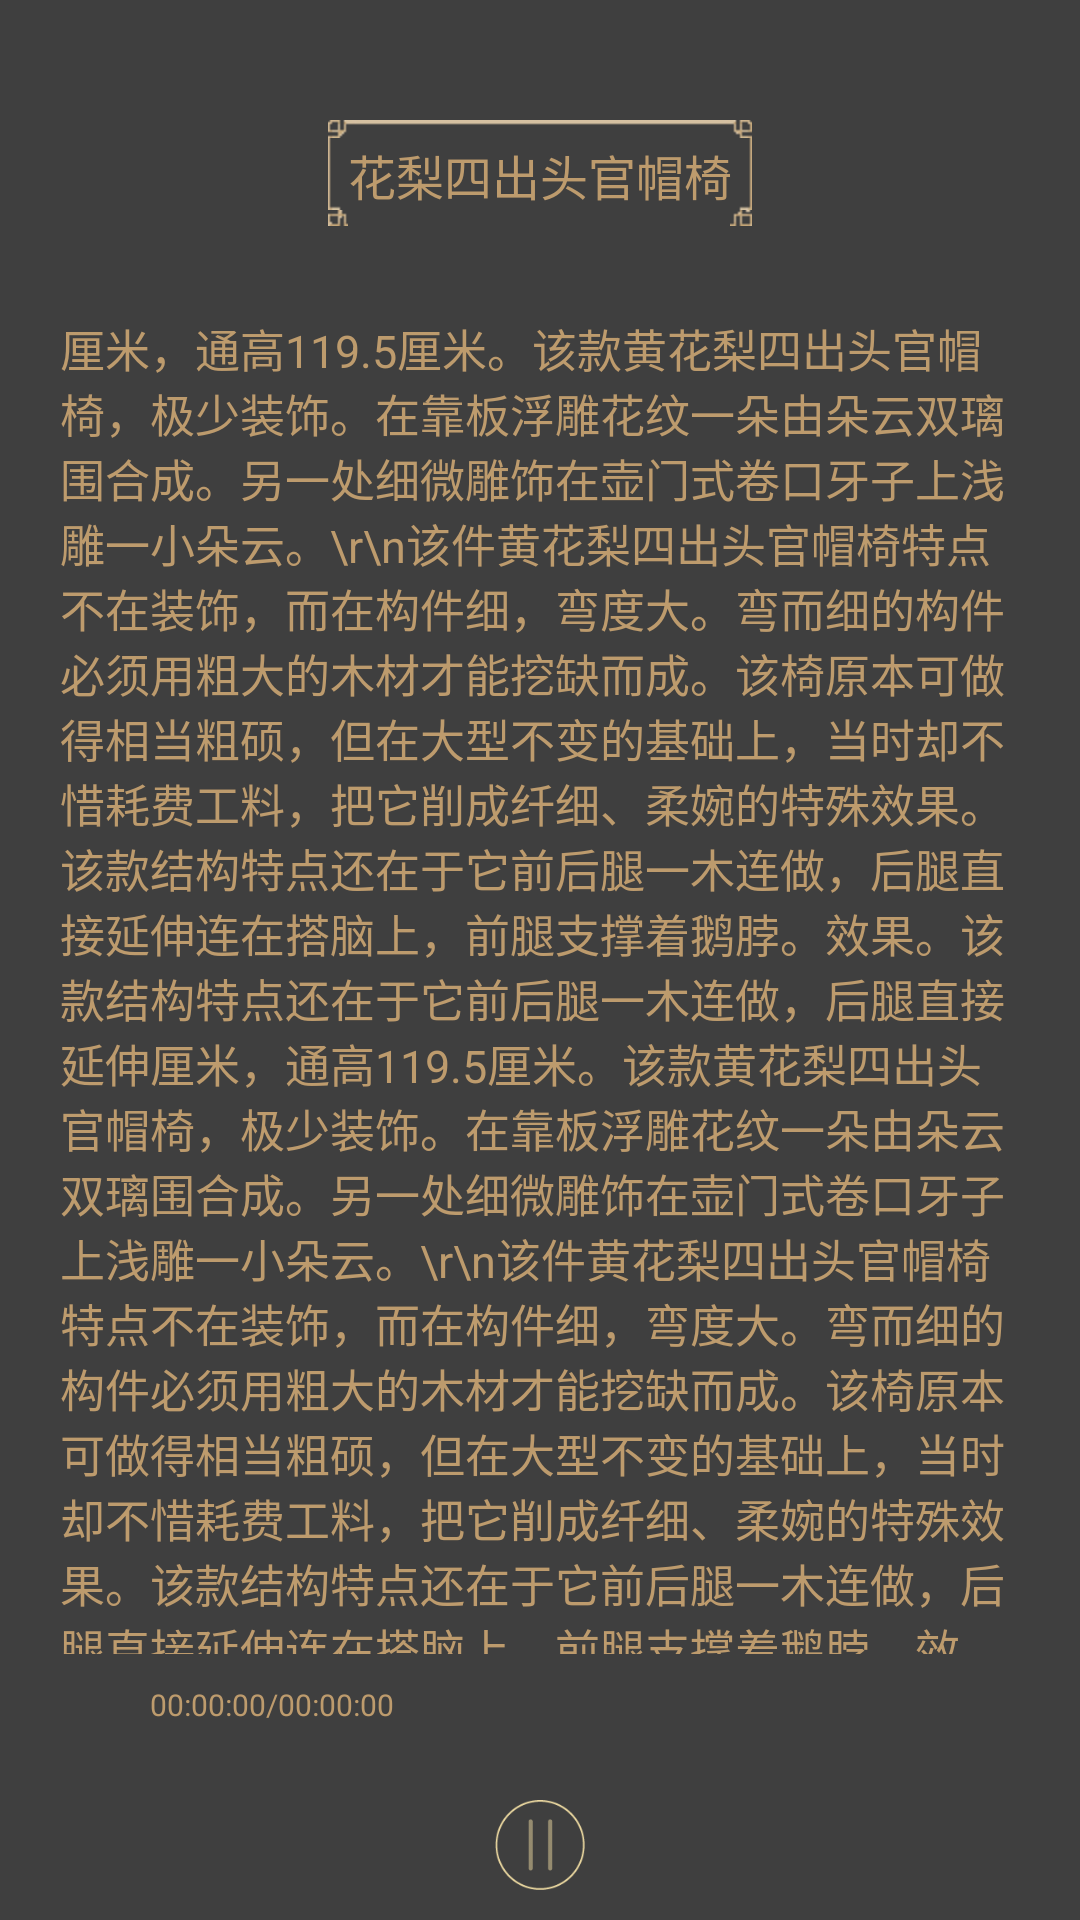

Here is an Android app screen rendered from its layout file. Give the layout XML and the strings, colors and styles it references.
<!-- AndroidManifest.xml: application theme AppTheme -->
<!-- res/layout/activity_jie_shuo.xml -->
<?xml version="1.0" encoding="utf-8"?>
<RelativeLayout  xmlns:android="http://schemas.android.com/apk/res/android"
    android:id="@+id/main_container"
    android:layout_width="match_parent"
    android:layout_height="match_parent">
    <View
        android:layout_width="match_parent"
        android:layout_height="match_parent"
        android:background="#c0000000"
        />
    
    <LinearLayout
        android:layout_width="match_parent"
        android:layout_height="match_parent"
        android:gravity="center_horizontal"
        android:paddingTop="40dip"
        android:orientation="vertical" >

        <RelativeLayout
            android:layout_width="match_parent"
            android:layout_height="wrap_content">
            <LinearLayout android:layout_width="match_parent"
                android:layout_height="wrap_content"
                android:orientation="vertical"
                android:gravity="center_horizontal">
                <LinearLayout
                    android:layout_width="wrap_content"
                    android:layout_height="wrap_content"
                    android:orientation="vertical"
                    android:gravity="center"
                    android:background="@drawable/m_icon_11">
                    <TextView
                        android:id="@+id/txtTitle"
                        android:layout_width="wrap_content"
                        android:layout_height="wrap_content"
                        android:textColor="#bd9b6d"
                        android:textSize="16sp"
                        android:text="花梨四出头官帽椅"/>
                </LinearLayout>
            </LinearLayout>

            
                
                
                
                
                
                
                
        </RelativeLayout>

        <ScrollView
            android:id="@+id/scrollView"
            android:scrollbars="none"
            android:layout_marginTop="30dip"
            android:layout_width="match_parent"
            android:layout_height="match_parent"
            android:layout_weight="1">
            <LinearLayout
                android:paddingLeft="20dip"
                android:paddingRight="20dip"
                android:layout_width="match_parent"
                android:layout_height="match_parent"
                android:orientation="vertical">
                <TextView
                    android:id="@+id/jieshou_content"
                    android:layout_width="match_parent"
                    android:layout_height="match_parent"
                    android:textColor="#bd9b6d"
                    android:textSize="15sp"
                    android:text="厘米，通高119.5厘米。该款黄花梨四出头官帽椅，极少装饰。在靠板浮雕花纹一朵由朵云双璃围合成。另一处细微雕饰在壶门式卷口牙子上浅雕一小朵云。\r\n该件黄花梨四出头官帽椅特点不在装饰，而在构件细，弯度大。弯而细的构件必须用粗大的木材才能挖缺而成。该椅原本可做得相当粗硕，但在大型不变的基础上，当时却不惜耗费工料，把它削成纤细、柔婉的特殊效果。该款结构特点还在于它前后腿一木连做，后腿直接延伸连在搭脑上，前腿支撑着鹅脖。效果。该款结构特点还在于它前后腿一木连做，后腿直接延伸厘米，通高119.5厘米。该款黄花梨四出头官帽椅，极少装饰。在靠板浮雕花纹一朵由朵云双璃围合成。另一处细微雕饰在壶门式卷口牙子上浅雕一小朵云。\r\n该件黄花梨四出头官帽椅特点不在装饰，而在构件细，弯度大。弯而细的构件必须用粗大的木材才能挖缺而成。该椅原本可做得相当粗硕，但在大型不变的基础上，当时却不惜耗费工料，把它削成纤细、柔婉的特殊效果。该款结构特点还在于它前后腿一木连做，后腿直接延伸连在搭脑上，前腿支撑着鹅脖。效果。该款结构特点还在于它前后腿一木连做，后腿直接延伸厘米，通高119.5厘米。该款黄花梨四出头官帽椅，极少装饰。在靠板浮雕花纹一朵由朵云双璃围合成。另一处细微雕饰在壶门式卷口牙子上浅雕一小朵云。\r\n该件黄花梨四出头官帽椅特点不在装饰，而在构件细，弯度大。弯而细的构件必须用粗大的木材才能挖缺而成。该椅原本可做得相当粗硕，但在大型不变的基础上，当时却不惜耗费工料，把它削成纤细、柔婉的特殊效果。该款结构特点还在于它前后腿一木连做，后腿直接延伸连在搭脑上，前腿支撑着鹅脖。效果。该款结构特点还在于它前后腿一木连做，后腿直接延伸厘米，通高119.5厘米。该款黄花梨四出头官帽椅，极少装饰。在靠板浮雕花纹一朵由朵云双璃围合成。另一处细微雕饰在壶门式卷口牙子上浅雕一小朵云。\r\n该件黄花梨四出头官帽椅特点不在装饰，而在构件细，弯度大。弯而细的构件必须用粗大的木材才能挖缺而成。该椅原本可做得相当粗硕，但在大型不变的基础上，当时却不惜耗费工料，把它削成纤细、柔婉的特殊效果。该款结构特点还在于它前后腿一木连做，后腿直接延伸连在搭脑上，前腿支撑着鹅脖。效果。该款结构特点还在于它前后腿一木连做，后腿直接延伸厘米，通高119.5厘米。该款黄花梨四出头官帽椅，极少装饰。在靠板浮雕花纹一朵由朵云双璃围合成。另一处细微雕饰在壶门式卷口牙子上浅雕一小朵云。\r\n该件黄花梨四出头官帽椅特点不在装饰，而在构件细，弯度大。弯而细的构件必须用粗大的木材才能挖缺而成。该椅原本可做得相当粗硕，但在大型不变的基础上，当时却不惜耗费工料，把它削成纤细、柔婉的特殊效果。该款结构特点还在于它前后腿一木连做，后腿直接延伸连在搭脑上，前腿支撑着鹅脖。效果。该款结构特点还在于它前后腿一木连做，后腿直接延伸厘米，通高119.5厘米。该款黄花梨四出头官帽椅，极少装饰。在靠板浮雕花纹一朵由朵云双璃围合成。另一处细微雕饰在壶门式卷口牙子上浅雕一小朵云。\r\n该件黄花梨四出头官帽椅特点不在装饰，而在构件细，弯度大。弯而细的构件必须用粗大的木材才能挖缺而成。该椅原本可做得相当粗硕，但在大型不变的基础上，当时却不惜耗费工料，把它削成纤细、柔婉的特殊效果。该款结构特点还在于它前后腿一木连做，后腿直接延伸连在搭脑上，前腿支撑着鹅脖。效果。该款结构特点还在于它前后腿一木连做，后腿直接延伸厘米，通高119.5厘米。该款黄花梨四出头官帽椅，极少装饰。在靠板浮雕花纹一朵由朵云双璃围合成。另一处细微雕饰在壶门式卷口牙子上浅雕一小朵云。\r\n该件黄花梨四出头官帽椅特点不在装饰，而在构件细，弯度大。弯而细的构件必须用粗大的木材才能挖缺而成。该椅原本可做得相当粗硕，但在大型不变的基础上，当时却不惜耗费工料，把它削成纤细、柔婉的特殊效果。该款结构特点还在于它前后腿一木连做，后腿直接延伸连在搭脑上，前腿支撑着鹅脖。效果。该款结构特点还在于它前后腿一木连做，后腿直接延伸厘米，通高119.5厘米。该款黄花梨四出头官帽椅，极少装饰。在靠板浮雕花纹一朵由朵云双璃围合成。另一处细微雕饰在壶门式卷口牙子上浅雕一小朵云。\r\n该件黄花梨四出头官帽椅特点不在装饰，而在构件细，弯度大。弯而细的构件必须用粗大的木材才能挖缺而成。该椅原本可做得相当粗硕，但在大型不变的基础上，当时却不惜耗费工料，把它削成纤细、柔婉的特殊效果。该款结构特点还在于它前后腿一木连做，后腿直接延伸连在搭脑上，前腿支撑着鹅脖。效果。该款结构特点还在于它前后腿一木连做，后腿直接延伸厘米，通高119.5厘米。该款黄花梨四出头官帽椅，极少装饰。在靠板浮雕花纹一朵由朵云双璃围合成。另一处细微雕饰在壶门式卷口牙子上浅雕一小朵云。\r\n该件黄花梨四出头官帽椅特点不在装饰，而在构件细，弯度大。弯而细的构件必须用粗大的木材才能挖缺而成。该椅原本可做得相当粗硕，但在大型不变的基础上，当时却不惜耗费工料，把它削成纤细、柔婉的特殊效果。该款结构特点还在于它前后腿一木连做，后腿直接延伸连在搭脑上，前腿支撑着鹅脖。效果。该款结构特点还在于它前后腿一木连做，后腿直接延伸厘米，通高119.5厘米。该款黄花梨四出头官帽椅，极少装饰。在靠板浮雕花纹一朵由朵云双璃围合成。另一处细微雕饰在壶门式卷口牙子上浅雕一小朵云。\r\n该件黄花梨四出头官帽椅特点不在装饰，而在构件细，弯度大。弯而细的构件必须用粗大的木材才能挖缺而成。该椅原本可做得相当粗硕，但在大型不变的基础上，当时却不惜耗费工料，把它削成纤细、柔婉的特殊效果。该款结构特点还在于它前后腿一木连做，后腿直接延伸连在搭脑上，前腿支撑着鹅脖。效果。该款结构特点还在于它前后腿一木连做，后腿直接延伸"/>
            </LinearLayout>
        </ScrollView>

        <LinearLayout
            android:paddingBottom="10dip"
            android:gravity="center"
            android:paddingLeft="50dip"
            android:paddingRight="50dip"
            android:layout_marginTop="10dip"
            android:layout_width="match_parent"
            android:layout_height="wrap_content"
            android:orientation="vertical">
            <LinearLayout
                android:paddingBottom="5dip"
                android:layout_width="match_parent"
                android:layout_height="wrap_content"
                android:orientation="horizontal">
                <TextView
                    android:id="@+id/time1"
                    android:layout_width="wrap_content"
                    android:layout_height="wrap_content"
                    android:text="00:00:00"
                    android:textColor="#bd9b6d"
                    android:textSize="10sp" />

                <TextView
                    android:id="@+id/time2"
                    android:layout_width="wrap_content"
                    android:layout_height="wrap_content"
                    android:text="/00:00:00"
                    android:textColor="#bd9b6d"
                    android:textSize="10sp" />
            </LinearLayout>
            <RelativeLayout android:layout_width="match_parent" android:layout_height="wrap_content" >
                <SeekBar
                    android:id="@+id/seekBar"
                    android:layout_width="match_parent"
                    android:layout_height="5dip"
                    android:progressDrawable="@drawable/bg_bar"
                    android:thumb="@drawable/thumb_bar" />
            </RelativeLayout>
            <ImageView android:id="@+id/play"
                android:layout_marginTop="15dip"
                android:layout_width="30dip"
                android:layout_height="30dip"
                android:scaleType="fitXY"
                android:src="@drawable/zt"/>
        </LinearLayout>

    </LinearLayout>
</RelativeLayout>
<!-- resources referenced by this layout -->
<resources>
  <!-- drawable thumb_bar (drawable) -->
  <?xml version="1.0" encoding="UTF-8"?>
  <selector xmlns:android="http://schemas.android.com/apk/res/android">
  
      
      <item android:drawable="@drawable/cricle" android:state_pressed="true"/>
  
      
      <item android:drawable="@drawable/cricle" android:state_focused="true"/>
  
      
      <item android:drawable="@drawable/cricle"/>
  
  </selector>
  <!-- drawable zt: png bitmap (drawable-hdpi, 2031 bytes) -->
  <style name="AppTheme" parent="android:Theme.Light">
           <item name="android:windowNoTitle">true</item>
      </style>
</resources>
